Photos from the image-classification dataset "malaria" in the GitHub repository JanLeyva/CNN. Its 2 classes are: infected, uninfected.

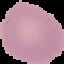
Label: uninfected

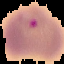
Label: infected

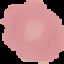
Label: uninfected

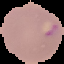
Label: infected

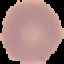
Label: uninfected

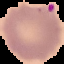
Label: infected
